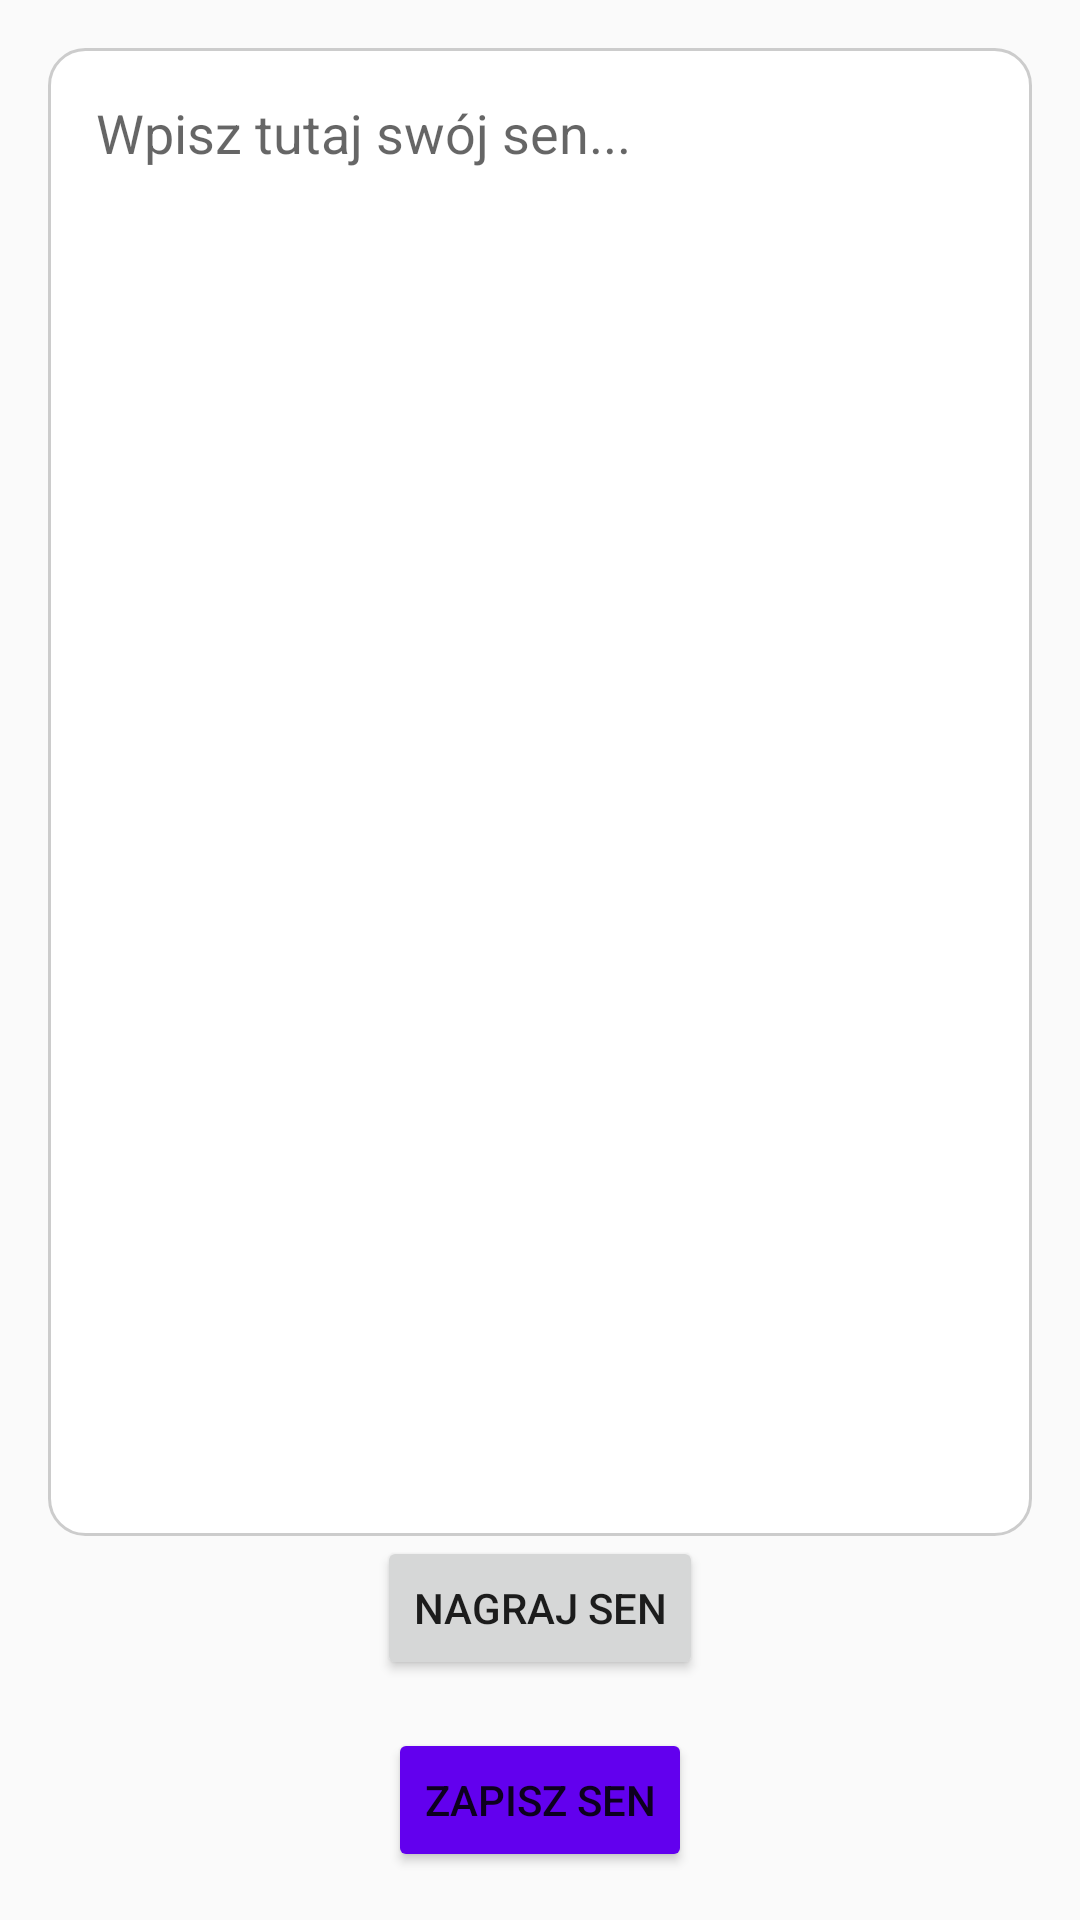

Write the Android layout XML for this screen, with the resource values it uses.
<!-- AndroidManifest.xml: activity theme Theme.DreamAnalyzer -->
<!-- res/layout/activity_add_dream.xml -->
<?xml version="1.0" encoding="utf-8"?>
<androidx.constraintlayout.widget.ConstraintLayout
    xmlns:android="http://schemas.android.com/apk/res/android"
    xmlns:app="http://schemas.android.com/apk/res-auto"
    android:layout_width="match_parent"
    android:layout_height="match_parent"
    android:padding="16dp">

    
    <EditText
        android:id="@+id/editDream"
        android:layout_width="0dp"
        android:layout_height="0dp"
        android:hint="Wpisz tutaj swój sen..."
        android:gravity="top"
        android:inputType="textMultiLine"
        app:layout_constraintTop_toTopOf="parent"
        app:layout_constraintBottom_toTopOf="@id/recordButton"
        app:layout_constraintStart_toStartOf="parent"
        app:layout_constraintEnd_toEndOf="parent"
        android:background="@drawable/rounded_edit_text"
        android:padding="16dp"
        android:minLines="5" />

    
    <Button
        android:id="@+id/recordButton"
        android:layout_width="wrap_content"
        android:layout_height="wrap_content"
        android:text="Nagraj sen"
        app:layout_constraintBottom_toTopOf="@id/saveDreamButton"
        app:layout_constraintStart_toStartOf="parent"
        app:layout_constraintEnd_toEndOf="parent"
        android:layout_marginBottom="16dp" />

    
    <Button
        android:id="@+id/saveDreamButton"
        android:layout_width="wrap_content"
        android:layout_height="wrap_content"
        android:text="Zapisz sen"
        app:layout_constraintBottom_toBottomOf="parent"
        app:layout_constraintStart_toStartOf="parent"
        app:layout_constraintEnd_toEndOf="parent"
        android:backgroundTint="@color/primary" />
</androidx.constraintlayout.widget.ConstraintLayout>
<!-- resources referenced by this layout -->
<resources>
  <color name="primary">#6200EE</color>
  <!-- drawable rounded_edit_text (drawable) -->
  <shape xmlns:android="http://schemas.android.com/apk/res/android"
      android:shape="rectangle">
  
      
      <solid android:color="#FFFFFF" />
  
      
      <corners android:radius="12dp" />
  
      
      <stroke
          android:width="1dp"
          android:color="#CCCCCC" />
  </shape>
  <style name="Theme.DreamAnalyzer" parent="Theme.MaterialComponents.DayNight.DarkActionBar">
          
          <item name="colorPrimary">@color/purple_500</item>
          <item name="colorPrimaryVariant">@color/purple_700</item>
          <item name="colorOnPrimary">@color/white</item>
          <item name="colorSecondary">@color/teal_200</item>
          <item name="colorOnSecondary">@color/black</item>
          <item name="colorOnBackground">@color/black</item>
          <item name="colorSurface">@color/white</item>
          <item name="colorOnSurface">@color/black</item>
          <item name="colorError">@color/red_700</item>
          <item name="colorOnError">@color/white</item>
  
          
          <item name="android:windowBackground">@color/white</item>
          <item name="android:statusBarColor">@color/purple_700</item>
          <item name="android:navigationBarColor">@color/purple_500</item>
      </style>
  <color name="purple_500">#6200EE</color>
  <color name="purple_700">#3700B3</color>
  <color name="white">#FFFFFF</color>
  <color name="teal_200">#03DAC5</color>
  <color name="black">#000000</color>
  <color name="red_700">#D32F2F</color>
</resources>
